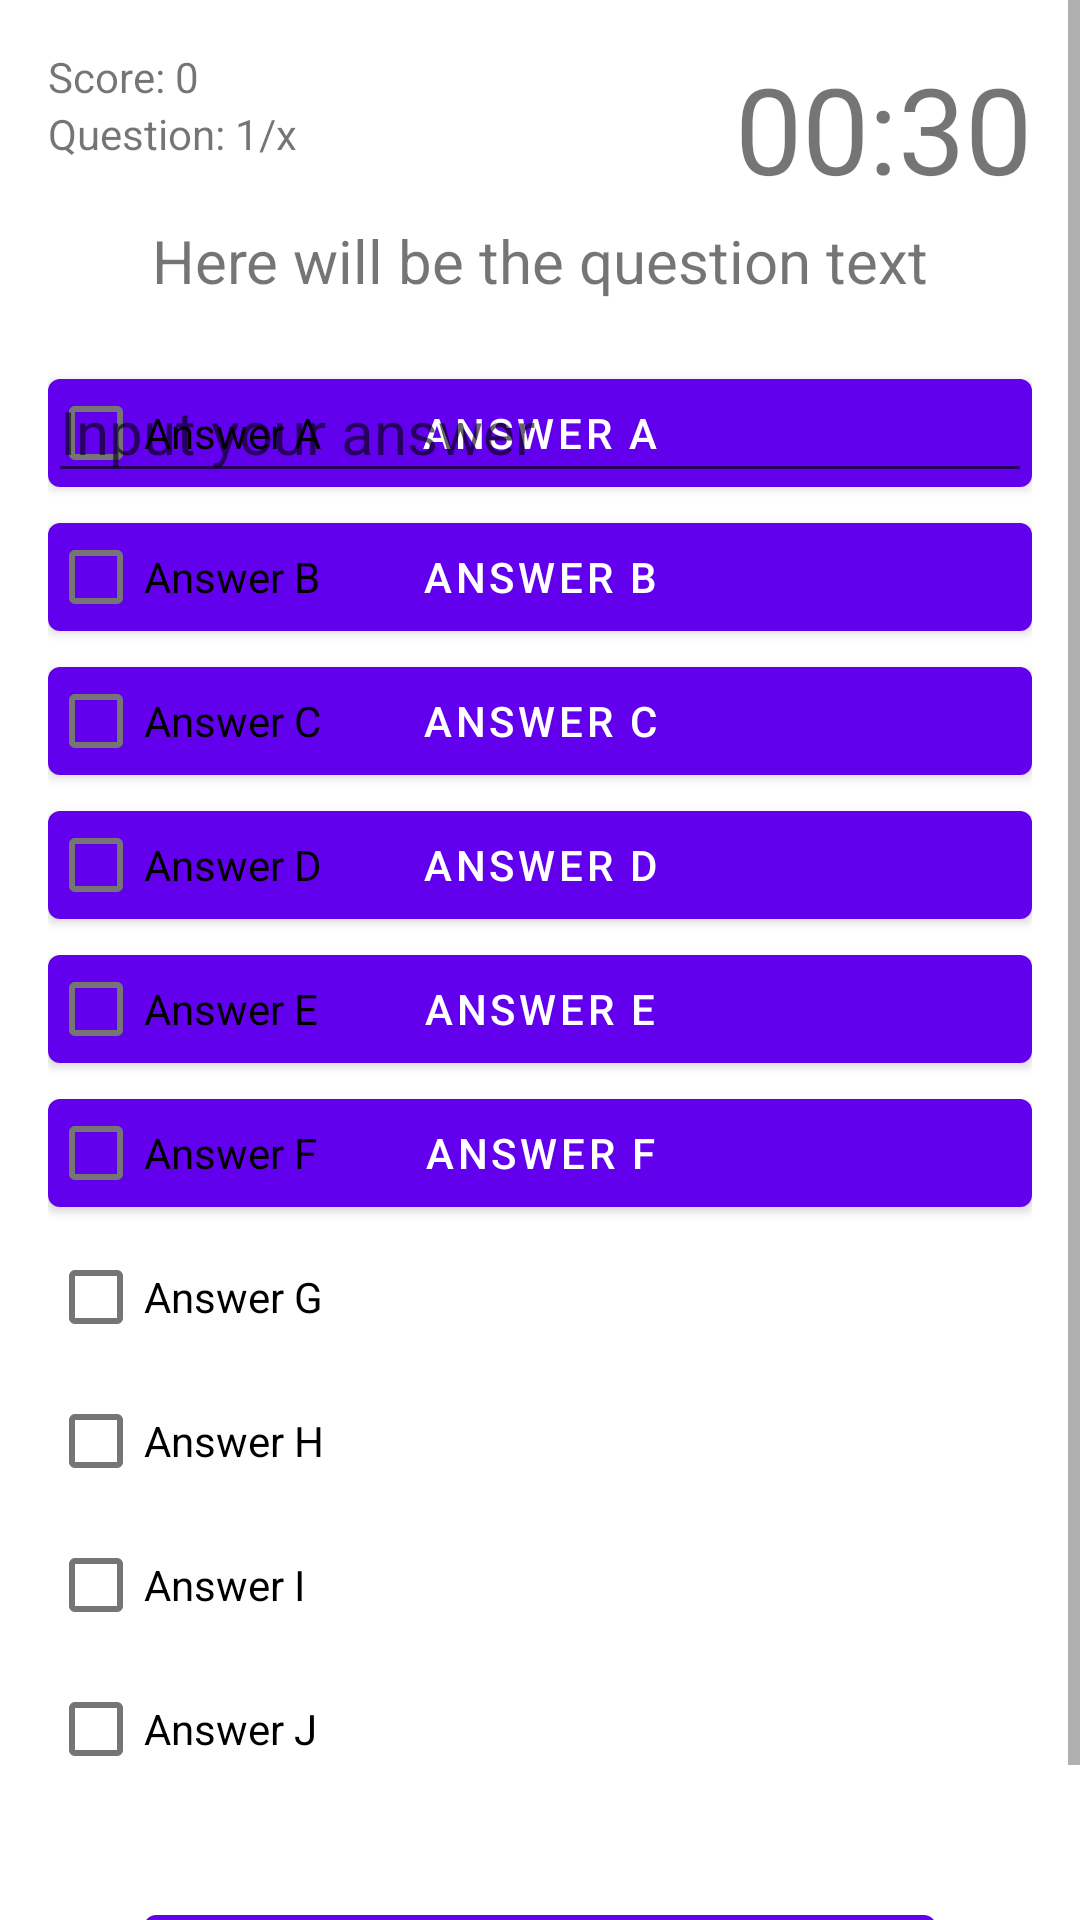

Reconstruct the res/layout file that produces this screen, plus the resources it refers to.
<!-- AndroidManifest.xml: activity theme Theme.QuizApp.NoActionBar -->
<!-- res/layout/activity_quiz.xml -->
<?xml version="1.0" encoding="utf-8"?>
<ScrollView
    xmlns:android="http://schemas.android.com/apk/res/android"
    xmlns:tools="http://schemas.android.com/tools"
    android:layout_width="match_parent"
    android:layout_height="match_parent"
    tools:context=".QuizActivity">
    <RelativeLayout
        android:layout_width="match_parent"
        android:layout_height="wrap_content"
        android:padding="16dp">

        <TextView
            android:id="@+id/text_view_score"
            android:layout_width="wrap_content"
            android:layout_height="wrap_content"
            android:text="Score: 0"
            android:freezesText="true"/>

        <TextView
            android:id="@+id/text_view_question_count"
            android:layout_width="wrap_content"
            android:layout_height="wrap_content"
            android:layout_below="@id/text_view_score"
            android:text="Question: 1/x"
            android:freezesText="true"/>

        <TextView
            android:id="@+id/text_view_countdown"
            android:layout_marginBottom="4dp"
            android:layout_width="wrap_content"
            android:layout_height="wrap_content"
            android:layout_alignParentEnd="true"
            android:text="00:30"
            android:textSize="40sp"
            android:freezesText="true"/>

        <TextView
            android:id="@+id/text_view_question"
            android:layout_width="match_parent"
            android:layout_height="wrap_content"
            android:layout_below="@id/text_view_countdown"
            android:layout_marginBottom="20dp"
            android:text="Here will be the question text"
            android:textAlignment="center"
            android:textSize="20sp"
            android:freezesText="true"/>

        <RelativeLayout
            android:id="@+id/layout_answers"
            android:layout_width="match_parent"
            android:layout_height="match_parent"
            android:layout_below="@+id/text_view_question">
            <RelativeLayout
                android:id="@+id/layout_btn_answer"
                android:layout_width="match_parent"
                android:layout_height="match_parent">
                <Button
                    android:id="@+id/button_answerA"
                    android:layout_width="match_parent"
                    android:layout_height="wrap_content"
                    android:text="Answer A"
                    android:freezesText="true"
                    android:saveEnabled="true"/>
                <Button
                    android:id="@+id/button_answerB"
                    android:layout_width="match_parent"
                    android:layout_height="wrap_content"
                    android:text="Answer B"
                    android:layout_below="@+id/button_answerA"
                    android:freezesText="true"
                    android:saveEnabled="true"/>
                <Button
                    android:id="@+id/button_answerC"
                    android:layout_width="match_parent"
                    android:layout_height="wrap_content"
                    android:text="Answer C"
                    android:layout_below="@+id/button_answerB"
                    android:freezesText="true"
                    android:saveEnabled="true"/>
                <Button
                    android:id="@+id/button_answerD"
                    android:layout_width="match_parent"
                    android:layout_height="wrap_content"
                    android:text="Answer D"
                    android:layout_below="@+id/button_answerC"
                    android:freezesText="true"
                    android:saveEnabled="true"/>
                <Button
                    android:id="@+id/button_answerE"
                    android:layout_width="match_parent"
                    android:layout_height="wrap_content"
                    android:text="Answer E"
                    android:layout_below="@+id/button_answerD"
                    android:freezesText="true"
                    android:saveEnabled="true"/>
                <Button
                    android:id="@+id/button_answerF"
                    android:layout_width="match_parent"
                    android:layout_height="wrap_content"
                    android:text="Answer F"
                    android:layout_below="@+id/button_answerE"
                    android:freezesText="true"
                    android:saveEnabled="true"/>
            </RelativeLayout>
            <RelativeLayout
                android:id="@+id/layout_multiple_answer"
                android:layout_width="match_parent"
                android:layout_height="match_parent">
                <CheckBox
                    android:id="@+id/checkboxA"
                    android:layout_width="wrap_content"
                    android:layout_height="wrap_content"
                    android:text="Answer A"
                    android:freezesText="true"
                    android:saveEnabled="true"/>
                <CheckBox
                    android:id="@+id/checkboxB"
                    android:layout_width="wrap_content"
                    android:layout_height="wrap_content"
                    android:text="Answer B"
                    android:layout_below="@+id/checkboxA"
                    android:freezesText="true"
                    android:saveEnabled="true"/>
                <CheckBox
                    android:id="@+id/checkboxC"
                    android:layout_width="wrap_content"
                    android:layout_height="wrap_content"
                    android:text="Answer C"
                    android:layout_below="@+id/checkboxB"
                    android:freezesText="true"
                    android:saveEnabled="true"/>
                <CheckBox
                    android:id="@+id/checkboxD"
                    android:layout_width="wrap_content"
                    android:layout_height="wrap_content"
                    android:text="Answer D"
                    android:layout_below="@+id/checkboxC"
                    android:freezesText="true"
                    android:saveEnabled="true"/>
                <CheckBox
                    android:id="@+id/checkboxE"
                    android:layout_width="wrap_content"
                    android:layout_height="wrap_content"
                    android:text="Answer E"
                    android:layout_below="@+id/checkboxD"
                    android:freezesText="true"
                    android:saveEnabled="true"/>
                <CheckBox
                    android:id="@+id/checkboxF"
                    android:layout_width="wrap_content"
                    android:layout_height="wrap_content"
                    android:text="Answer F"
                    android:layout_below="@+id/checkboxE"
                    android:freezesText="true"
                    android:saveEnabled="true"/>
                <CheckBox
                    android:id="@+id/checkboxG"
                    android:layout_width="wrap_content"
                    android:layout_height="wrap_content"
                    android:text="Answer G"
                    android:layout_below="@+id/checkboxF"
                    android:freezesText="true"
                    android:saveEnabled="true"/>
                <CheckBox
                    android:id="@+id/checkboxH"
                    android:layout_width="wrap_content"
                    android:layout_height="wrap_content"
                    android:text="Answer H"
                    android:layout_below="@+id/checkboxG"
                    android:freezesText="true"
                    android:saveEnabled="true"/>
                <CheckBox
                    android:id="@+id/checkboxI"
                    android:layout_width="wrap_content"
                    android:layout_height="wrap_content"
                    android:text="Answer I"
                    android:layout_below="@+id/checkboxH"
                    android:freezesText="true"
                    android:saveEnabled="true"/>
                <CheckBox
                    android:id="@+id/checkboxJ"
                    android:layout_width="wrap_content"
                    android:layout_height="wrap_content"
                    android:text="Answer J"
                    android:layout_below="@+id/checkboxI"
                    android:freezesText="true"
                    android:saveEnabled="true"/>
            </RelativeLayout>
            <RelativeLayout
                android:id="@+id/layout_text_answer"
                android:layout_width="match_parent"
                android:layout_height="match_parent">
                <EditText
                    android:id="@+id/edit_text_answer"
                    android:layout_width="match_parent"
                    android:layout_height="wrap_content"
                    android:layout_marginBottom="16dp"
                    android:hint="Input your answer"
                    android:textSize="20sp"
                    android:freezesText="true"/>
            </RelativeLayout>
        </RelativeLayout>
        <Button
            android:id="@+id/button_answer"
            android:layout_width="match_parent"
            android:layout_height="wrap_content"
            android:text="Confirm"
            android:layout_marginTop="32dp"
            android:layout_marginStart="32dp"
            android:layout_marginEnd="32dp"
            android:freezesText="true"
            android:layout_below="@+id/layout_answers"/>
    </RelativeLayout>

</ScrollView>
<!-- resources referenced by this layout -->
<resources>
  <style name="Theme.QuizApp.NoActionBar" parent="Theme.QuizApp">
          <item name="windowActionBar">false</item>
          <item name="windowNoTitle">true</item>
          <item name="android:windowFullscreen">false</item>
      </style>
  <style name="Theme.QuizApp" parent="Theme.MaterialComponents.DayNight.DarkActionBar">
          
          <item name="colorPrimary">@color/purple_500</item>
          <item name="colorPrimaryVariant">@color/purple_700</item>
          <item name="colorOnPrimary">@color/white</item>
          
          <item name="colorSecondary">@color/teal_200</item>
          <item name="colorSecondaryVariant">@color/teal_700</item>
          <item name="colorOnSecondary">@color/black</item>
          
          <item name="android:statusBarColor">?attr/colorPrimaryVariant</item>
          
      </style>
  <!-- not gathered from this repository: default colours our renderer supplied (Android Studio template values) -->
  <color name="purple_500">#FF6200EE</color>
  <color name="purple_700">#FF3700B3</color>
  <color name="teal_200">#FF03DAC5</color>
  <color name="teal_700">#FF018786</color>
  <color name="black">#FF000000</color>
  <color name="white">#FFFFFFFF</color>
</resources>
